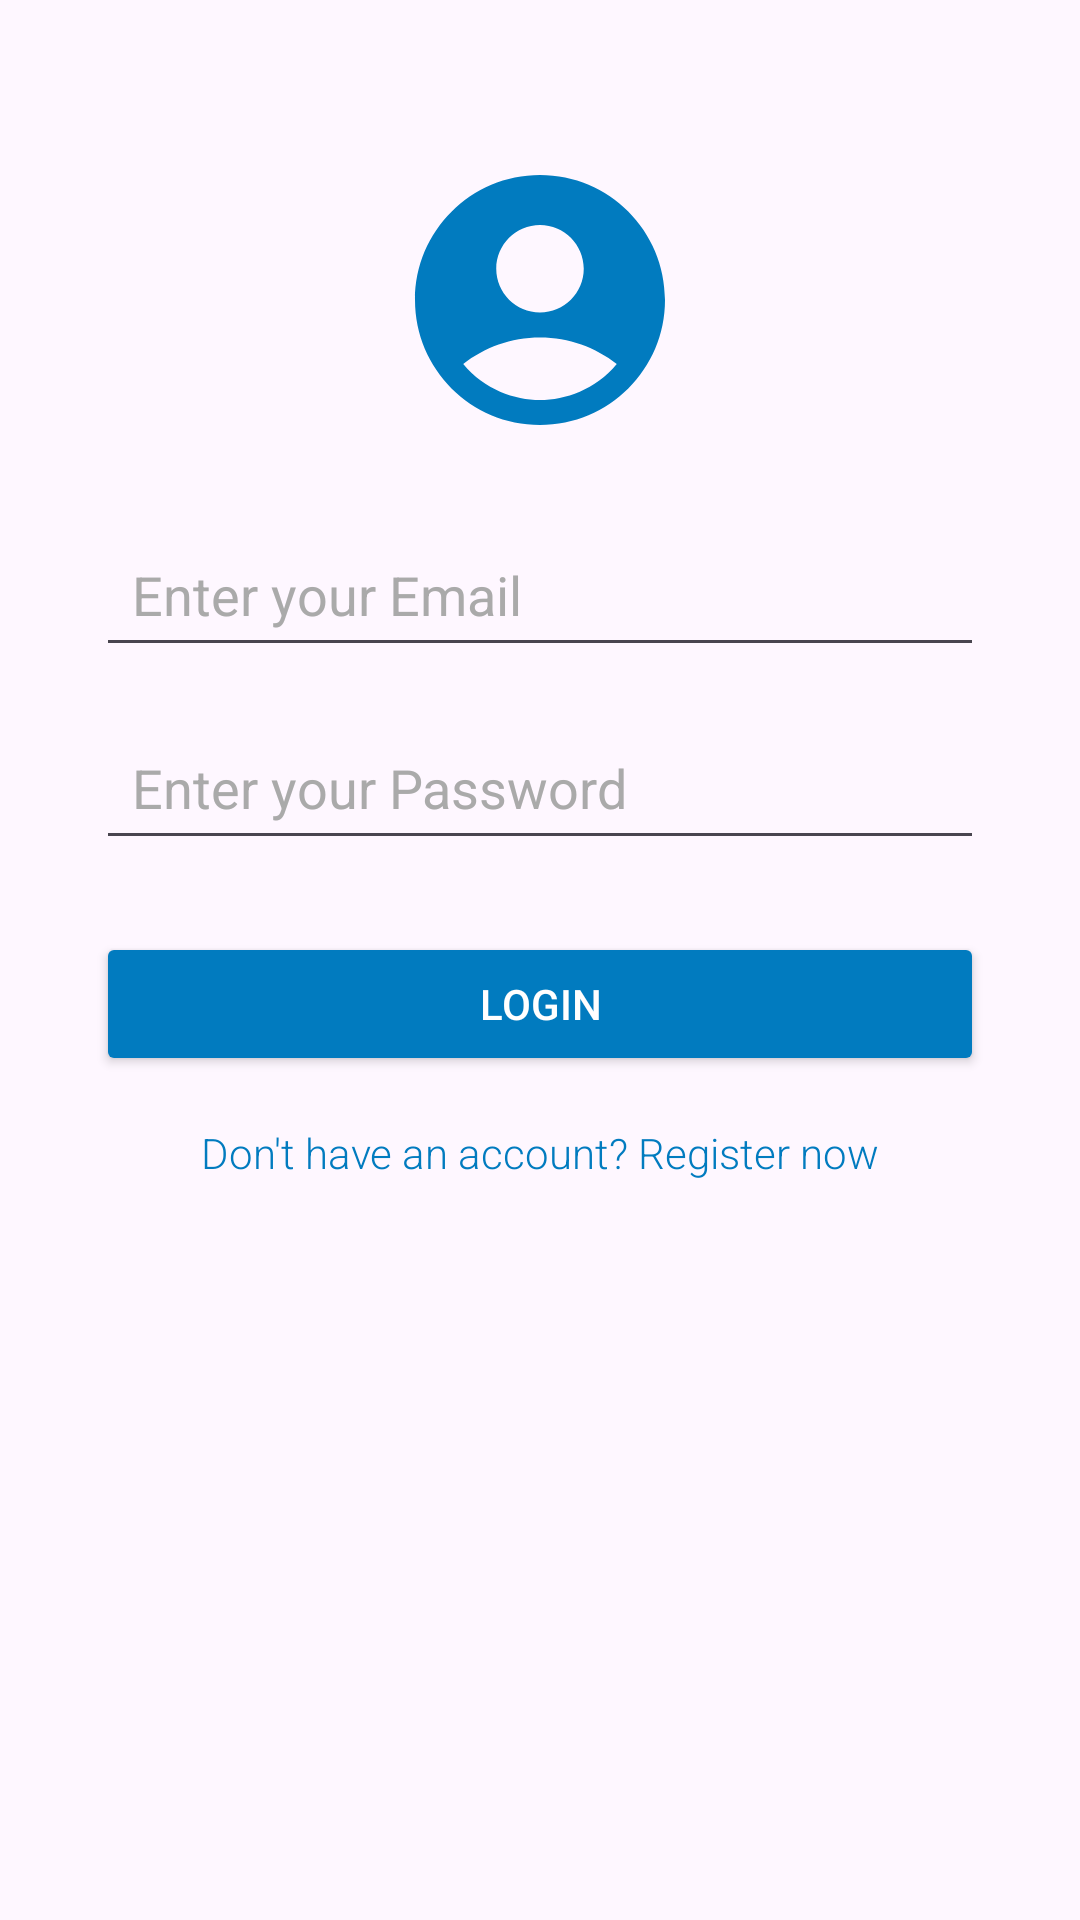

Here is an Android app screen rendered from its layout file. Give the layout XML and the strings, colors and styles it references.
<!-- AndroidManifest.xml: application theme Theme.CameraRent -->
<!-- res/layout/activity_login.xml -->
<?xml version="1.0" encoding="utf-8"?>
<androidx.constraintlayout.widget.ConstraintLayout xmlns:android="http://schemas.android.com/apk/res/android"
    xmlns:app="http://schemas.android.com/apk/res-auto"
    xmlns:tools="http://schemas.android.com/tools"
    android:layout_width="match_parent"
    android:layout_height="match_parent"
    tools:context=".LoginActivity">

    
    <ImageView
        android:id="@+id/logo"
        android:layout_width="100dp"
        android:layout_height="100dp"
        android:src="@drawable/ic_logo"
        android:contentDescription="App Logo"
        app:layout_constraintTop_toTopOf="parent"
        app:layout_constraintStart_toStartOf="parent"
        app:layout_constraintEnd_toEndOf="parent"
        android:layout_marginTop="50dp"
        android:scaleType="centerInside" />

    
    <EditText
        android:id="@+id/email"
        android:hint="Enter your Email"
        android:layout_width="0dp"
        android:layout_height="wrap_content"
        android:inputType="textEmailAddress"
        android:padding="12dp"
        android:textColor="@android:color/black"
        android:textColorHint="@android:color/darker_gray"
        app:layout_constraintTop_toBottomOf="@id/logo"
        app:layout_constraintStart_toStartOf="parent"
        app:layout_constraintEnd_toEndOf="parent"
        android:layout_marginHorizontal="32dp"
        android:layout_marginTop="24dp" />

    
    <EditText
        android:id="@+id/password"
        android:hint="Enter your Password"
        android:layout_width="0dp"
        android:layout_height="wrap_content"
        android:inputType="textPassword"

        android:padding="12dp"
        android:textColor="@android:color/black"
        android:textColorHint="@android:color/darker_gray"
        app:layout_constraintTop_toBottomOf="@id/email"
        app:layout_constraintStart_toStartOf="parent"
        app:layout_constraintEnd_toEndOf="parent"
        android:layout_marginHorizontal="32dp"
        android:layout_marginTop="16dp" />

    
    <Button
        android:id="@+id/loginButton"
        android:layout_width="0dp"
        android:layout_height="wrap_content"
        android:backgroundTint="@color/colorPrimary"
        android:text="LOGIN"
        android:textColor="@android:color/white"
        android:fontFamily="sans-serif-medium"
        android:textAllCaps="true"
        android:paddingVertical="12dp"
        app:layout_constraintTop_toBottomOf="@id/password"
        app:layout_constraintStart_toStartOf="parent"
        app:layout_constraintEnd_toEndOf="parent"
        android:layout_marginHorizontal="32dp"
        android:layout_marginTop="24dp" />

    
    <TextView
        android:id="@+id/registerLink"
        android:layout_width="wrap_content"
        android:layout_height="wrap_content"
        android:text="Don't have an account? Register now"
        android:textColor="@color/colorPrimary"
        android:textSize="14sp"
        android:fontFamily="sans-serif-light"
        app:layout_constraintTop_toBottomOf="@id/loginButton"
        app:layout_constraintStart_toStartOf="parent"
        app:layout_constraintEnd_toEndOf="parent"
        android:layout_marginTop="16dp" />

</androidx.constraintlayout.widget.ConstraintLayout>
<!-- resources referenced by this layout -->
<resources>
  <color name="colorPrimary">#017BBF</color>
  <!-- drawable ic_logo (drawable) -->
  <vector android:height="150dp" android:tint="#017BBF"
      android:viewportHeight="24" android:viewportWidth="24"
      android:width="150dp" xmlns:android="http://schemas.android.com/apk/res/android">
      <path android:fillColor="@android:color/white" android:pathData="M12,2C6.48,2 2,6.48 2,12s4.48,10 10,10s10,-4.48 10,-10S17.52,2 12,2zM12,6c1.93,0 3.5,1.57 3.5,3.5S13.93,13 12,13s-3.5,-1.57 -3.5,-3.5S10.07,6 12,6zM12,20c-2.03,0 -4.43,-0.82 -6.14,-2.88C7.55,15.8 9.68,15 12,15s4.45,0.8 6.14,2.12C16.43,19.18 14.03,20 12,20z"/>
  </vector>
  <style name="Theme.CameraRent" parent="Base.Theme.CameraRent" />
  <style name="Base.Theme.CameraRent" parent="Theme.Material3.DayNight.NoActionBar">
          
          
      </style>
</resources>
